Run: headless pygame with SDL's dummy video driver; simulated clock (each Clock.tick advances the game by its frame time, no real sleeping); random seed 0; keys injected as events and as key.get_pressed() state; no mouse input.
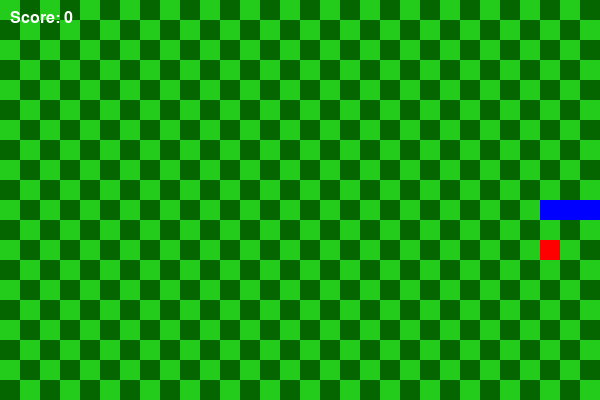
Frame 1 of 1 · flips 1–60 · no input (game ended)

The pygame program that drew these frames:

import pygame
import random
import sys

# Initialize pygame modules
pygame.init()

# Game Constants
SCREEN_WIDTH = 600
SCREEN_HEIGHT = 400
GRID_SIZE = 20
FPS = 7

# Colors (R, G, B)
COLOR_BLACK = (0, 0, 0)
COLOR_WHITE = (255, 255, 255)
COLOR_GREEN = (0, 0, 255)
COLOR_RED = (255, 0, 0)
ROWS = int(SCREEN_HEIGHT / GRID_SIZE)
COLS = int(SCREEN_WIDTH / GRID_SIZE)
SQUARE_SIZE = 20

LIGHT_GREEN = (35, 204, 27) 
DARK_GREEN = (5, 102, 0)

# Setup Display Window
screen = pygame.display.set_mode((SCREEN_WIDTH, SCREEN_HEIGHT))
pygame.display.set_caption("Snake Game")
clock = pygame.time.Clock()

def draw_checkerboard(surface):
    for row in range(ROWS):
        for col in range(COLS):
            # Alternating logic: if row + col is even, use light color; if odd, use dark
            if (row + col) % 2 == 0:
                color = LIGHT_GREEN
            else:
                color = DARK_GREEN
            
            # Calculate coordinates for each rectangle
            x = col * SQUARE_SIZE
            y = row * SQUARE_SIZE
            
            # Draw the square
            pygame.draw.rect(surface, color, (x, y, SQUARE_SIZE, SQUARE_SIZE))

class Snake:

    def __init__(self):
        # Start with a length of 3 blocks in the middle of the screen
        self.body = [(SCREEN_WIDTH // 2, SCREEN_HEIGHT // 2),
                     (SCREEN_WIDTH // 2 - GRID_SIZE, SCREEN_HEIGHT // 2),
                     (SCREEN_WIDTH // 2 - (2 * GRID_SIZE), SCREEN_HEIGHT // 2)]
        self.direction = pygame.K_RIGHT
        self.alive = True

    def change_direction(self, new_dir):
        # Prevent the snake from reversing into itself directly
        opposite_dirs = {
            pygame.K_UP: pygame.K_DOWN,
            pygame.K_DOWN: pygame.K_UP,
            pygame.K_LEFT: pygame.K_RIGHT,
            pygame.K_RIGHT: pygame.K_LEFT,
        }
        if new_dir in opposite_dirs and new_dir != opposite_dirs.get(
                self.direction):
            self.direction = new_dir

    def move(self):
        if not self.alive:
            return

        head_x, head_y = self.body[0]

        # Calculate new head position based on direction
        if self.direction == pygame.K_UP:
            head_y -= GRID_SIZE
        elif self.direction == pygame.K_DOWN:
            head_y += GRID_SIZE
        elif self.direction == pygame.K_LEFT:
            head_x -= GRID_SIZE
        elif self.direction == pygame.K_RIGHT:
            head_x += GRID_SIZE

        new_head = (head_x, head_y)

        # Check wall collision bounds
        if (head_x < 0 or head_x >= SCREEN_WIDTH or head_y < 0
                or head_y >= SCREEN_HEIGHT):
            self.alive = False
            return

        # Check self-collision
        if new_head in self.body:
            self.alive = False
            return

        # Insert new head position
        self.body.insert(0, new_head)

    def draw(self, surface):
        for segment in self.body:
            pygame.draw.rect(
                surface, COLOR_GREEN,
                pygame.Rect(segment[0], segment[1], GRID_SIZE, GRID_SIZE))


class Food:

    def __init__(self):
        self.position = (0, 0)
        self.randomize_position()

    def randomize_position(self):
        # Choose a random grid cell on the board
        x = (random.randint(0, (SCREEN_WIDTH - GRID_SIZE) // GRID_SIZE) *
             GRID_SIZE)
        y = (random.randint(0, (SCREEN_HEIGHT - GRID_SIZE) // GRID_SIZE) *
             GRID_SIZE)
        self.position = (x, y)

    def draw(self, surface):
        pygame.draw.rect(
            surface, COLOR_RED,
            pygame.Rect(self.position[0], self.position[1], GRID_SIZE,
                        GRID_SIZE),
        )


def main():
    snake = Snake()
    food = Food()
    score = 0

    # Ensure food doesn't spawn on top of the starting snake position
    while food.position in snake.body:
        food.randomize_position()

    font = pygame.font.SysFont("Arial", 24)

    running = True
    while running:
        # 1. Event Handling
        for event in pygame.event.get():
            if event.type == pygame.QUIT:
                running = False
            elif event.type == pygame.KEYDOWN:
                if event.key in [
                        pygame.K_UP,
                        pygame.K_DOWN,
                        pygame.K_LEFT,
                        pygame.K_RIGHT,
                ]:
                    snake.change_direction(event.key)

        # 2. Update Game Logic
        snake.move()

        if not snake.alive:
            running = False
            print(f"Game Over! Your Final Score: {score}")
            break

        # Check if snake head shares a cell with the food
        if snake.body[0] == food.position:
            score += 1
            food.randomize_position()
            # Ensure food doesn't respawn on the snake's body
            while food.position in snake.body:
                food.randomize_position()
        else:
            # Pop the tail out to simulate movement if food wasn't eaten
            snake.body.pop()

        # 3. Rendering / Drawing
        
            

        screen.fill(COLOR_BLACK)
        draw_checkerboard(screen)
        snake.draw(screen)
        food.draw(screen)

        # Display the score
        score_surface = font.render(f"Score: {score}", True, COLOR_WHITE)
        screen.blit(score_surface, (10, 10))

        pygame.display.flip()

        # Tick rate sets game speed (frames per second)
        clock.tick(FPS)

    pygame.quit()
    sys.exit()


if __name__ == "__main__":
    main()
